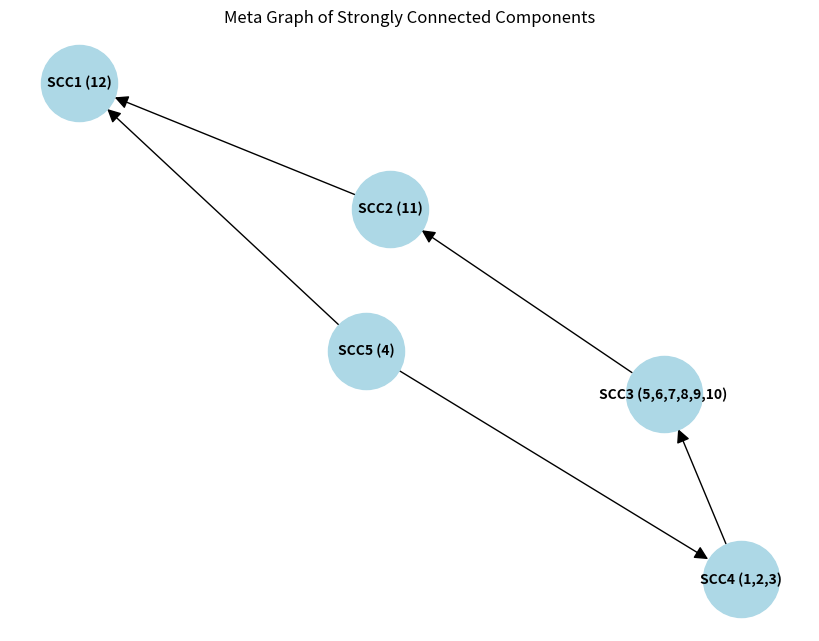

The script that saved this image:
import matplotlib.pyplot as plt
import networkx as nx

meta_G = nx.DiGraph()

scc_nodes = {
    "SCC1 (12)": {12},
    "SCC2 (11)": {11},
    "SCC3 (5,6,7,8,9,10)": {5, 6, 7, 8, 9, 10},
    "SCC4 (1,2,3)": {1, 2, 3},
    "SCC5 (4)": {4},
}

meta_G.add_nodes_from(scc_nodes.keys())

meta_edges = [
    ("SCC5 (4)", "SCC4 (1,2,3)"),  # 4 → {1,2,3}
    ("SCC5 (4)", "SCC1 (12)"),  # 4 → 12
    ("SCC4 (1,2,3)", "SCC3 (5,6,7,8,9,10)"),  # 3 → {5,6,7,8,9,10}
    ("SCC3 (5,6,7,8,9,10)", "SCC2 (11)"),  # 9 → 11, 10 → 11
    ("SCC2 (11)", "SCC1 (12)"),  # 11 → 12
]

meta_G.add_edges_from(meta_edges)

plt.figure(figsize=(8, 6))
pos = nx.spring_layout(meta_G, seed=42)
nx.draw(
    meta_G,
    pos,
    with_labels=True,
    node_size=3000,
    node_color="lightblue",
    font_size=10,
    font_weight="bold",
    edge_color="black",
    arrowsize=20,
)

plt.title("Meta Graph of Strongly Connected Components")
plt.show()
